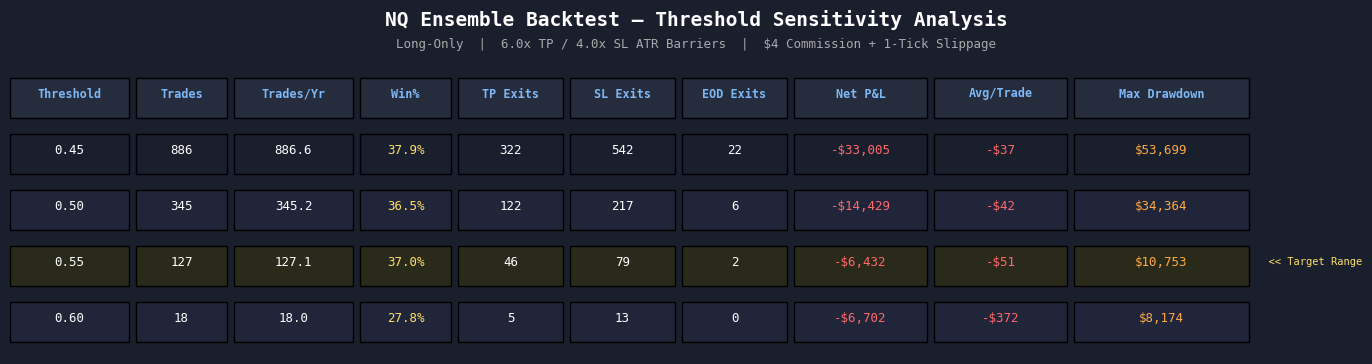

Write Python code to recreate this figure.
import matplotlib
matplotlib.use("Agg")
import matplotlib.pyplot as plt
import matplotlib.patches as mpatches

fig, ax = plt.subplots(figsize=(14, 4))
fig.patch.set_facecolor("#1a1f2e")
ax.set_facecolor("#1a1f2e")
ax.axis("off")

cols = ["Threshold","Trades","Trades/Yr","Win%","TP Exits","SL Exits","EOD Exits","Net P&L","Avg/Trade","Max Drawdown"]
rows = [
    ["0.45","886","886.6","37.9%","322","542","22","-$33,005","-$37","$53,699"],
    ["0.50","345","345.2","36.5%","122","217","6","-$14,429","-$42","$34,364"],
    ["0.55","127","127.1","37.0%","46","79","2","-$6,432","-$51","$10,753"],
    ["0.60","18","18.0","27.8%","5","13","0","-$6,702","-$372","$8,174"],
]

col_widths = [0.09,0.07,0.09,0.07,0.08,0.08,0.08,0.10,0.10,0.13]
x_starts = []
x = 0.01
for w in col_widths:
    x_starts.append(x)
    x += w

fig.text(0.5, 0.97, "NQ Ensemble Backtest \u2014 Threshold Sensitivity Analysis",
         ha="center", va="top", fontsize=14, fontweight="bold", color="white", fontfamily="monospace")
fig.text(0.5, 0.90, "Long-Only  |  6.0x TP / 4.0x SL ATR Barriers  |  $4 Commission + 1-Tick Slippage",
         ha="center", va="top", fontsize=9, color="#aaaaaa", fontfamily="monospace")

header_y = 0.76
for col, xs, w in zip(cols, x_starts, col_widths):
    ax.add_patch(mpatches.FancyBboxPatch((xs, header_y-0.06), w-0.005, 0.10,
        boxstyle="square,pad=0", facecolor="#252d3d",
        transform=fig.transFigure, figure=fig, clip_on=False))
    fig.text(xs + (w-0.005)/2, header_y, col, ha="center", va="center",
             fontsize=8.5, color="#7eb8f7", fontweight="bold",
             fontfamily="monospace", transform=fig.transFigure)

row_colors = ["#1a1f2e", "#20253a"]
for r, row in enumerate(rows):
    y  = header_y - 0.14 - r * 0.14
    bg = "#2a2a1a" if r == 2 else row_colors[r % 2]
    for i, (cell, xs, w) in enumerate(zip(row, x_starts, col_widths)):
        ax.add_patch(mpatches.FancyBboxPatch((xs, y-0.06), w-0.005, 0.10,
            boxstyle="square,pad=0", facecolor=bg,
            transform=fig.transFigure, figure=fig, clip_on=False))
        if i in (7, 8):    color = "#ff6b6b"
        elif i == 9:       color = "#ffaa44"
        elif i == 3:       color = "#ffe066"
        else:              color = "white"
        fig.text(xs + (w-0.005)/2, y, cell, ha="center", va="center",
                 fontsize=9, color=color, fontfamily="monospace",
                 transform=fig.transFigure)
    if r == 2:
        fig.text(x, y, "  << Target Range", ha="left", va="center",
                 fontsize=7.5, color="#ffe066", fontfamily="monospace",
                 transform=fig.transFigure)

out = r"C:\Users\chadm\OneDrive\Desktop\Quant Lab\Model Training\Outputs\threshold_sensitivity.png"
plt.savefig(out, dpi=180, bbox_inches="tight", facecolor="#1a1f2e")
print(f"Saved: {out}")
